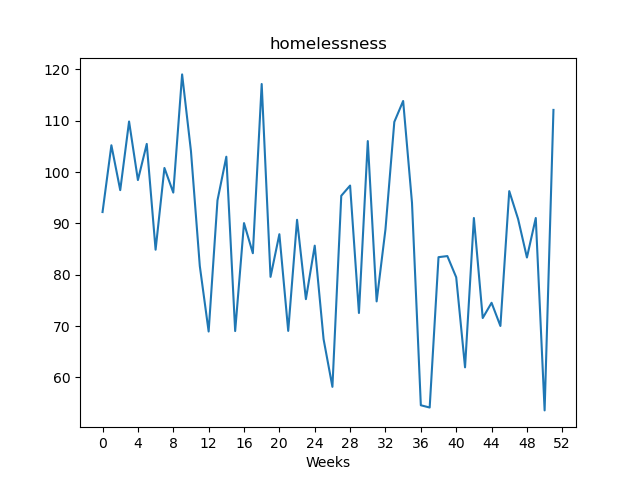

The file beside this chart, header and first rows:
, value
Week1, 92.22
Week2, 105.2
Week3, 96.49
Week4, 109.9
Week5, 98.45
Week6, 105.5
Week7, 84.88
Week8, 100.8
Week9, 96.01
Week10, 119
Week11, 104.1
Week12, 81.7
Week13, 68.94
Week14, 94.5
Week15, 103.0
Week16, 69.03
Week17, 90.07
Week18, 84.2
Week19, 117.2
Week20, 79.59
Week21, 87.9
Week22, 69.06
Week23, 90.71
Week24, 75.25
Week25, 85.67
Week26, 67.45
Week27, 58.16
Week28, 95.39
Week29, 97.38
Week30, 72.55
Week31, 106
Week32, 74.81
Week33, 88.86
Week34, 109.8
Week35, 113.9
Week36, 94.03
Week37, 54.57
Week38, 54.13
Week39, 83.43
Week40, 83.64
Week41, 79.51
Week42, 61.96
Week43, 91.06
Week44, 71.57
Week45, 74.54
Week46, 70.02
Week47, 96.3
Week48, 90.87
Week49, 83.36
Week50, 91.06
Week51, 53.57
Week52, 112.1
